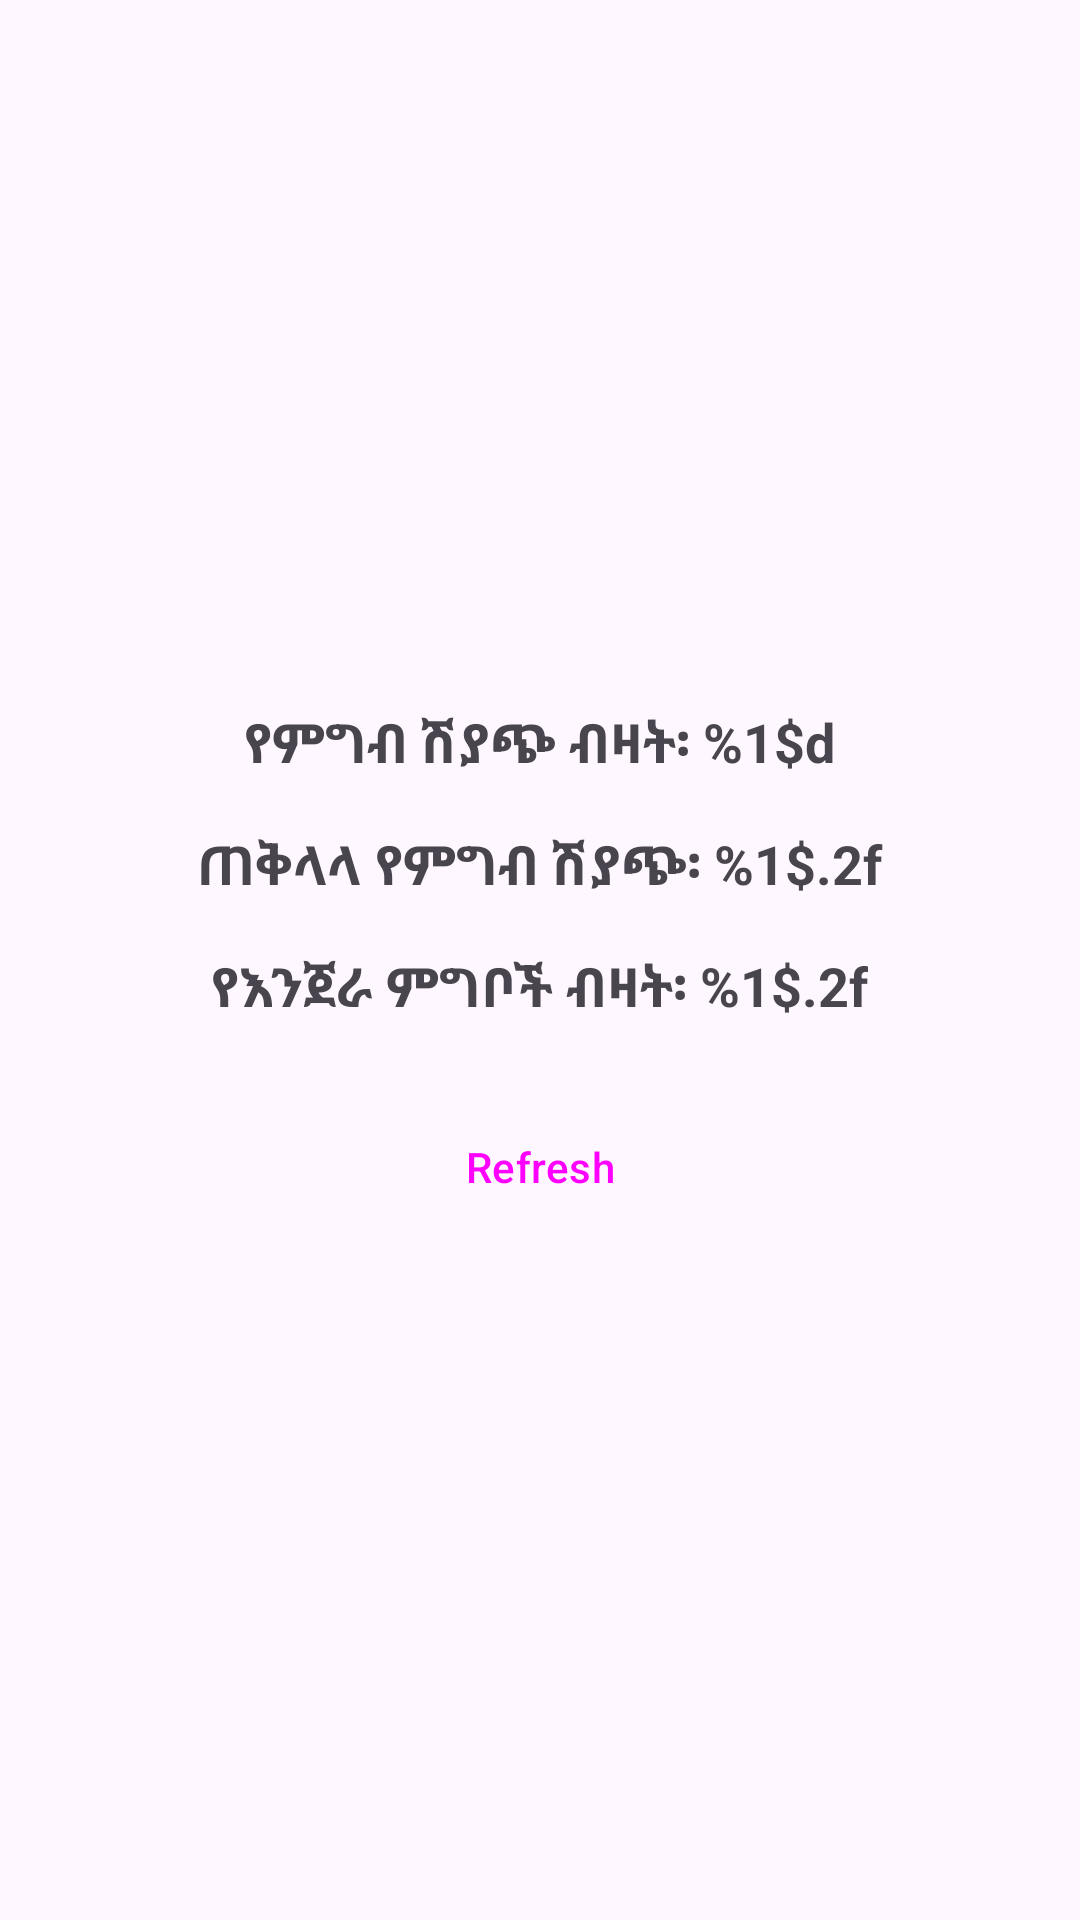

Produce the Android XML layout that renders to this screen, including the resource entries it uses.
<!-- AndroidManifest.xml: application theme Theme.CasheirPOS -->
<!-- res/layout/fragment_summary.xml -->
<?xml version="1.0" encoding="utf-8"?>
<LinearLayout
    xmlns:android="http://schemas.android.com/apk/res/android"
    android:layout_width="match_parent"
    android:layout_height="match_parent"
    android:orientation="vertical"
    android:padding="16dp"
    android:gravity="center">

    <TextView
        android:id="@+id/totalOrdersTextView"
        android:layout_width="wrap_content"
        android:layout_height="wrap_content"
        android:text="@string/total_completed_orders"
        android:textSize="18sp"
        android:textStyle="bold"
        android:padding="8dp"/>

    <TextView
        android:id="@+id/totalSumTextView"
        android:layout_width="wrap_content"
        android:layout_height="wrap_content"
        android:text="@string/total_price_sum"
        android:textSize="18sp"
        android:textStyle="bold"
        android:padding="8dp"/>

    <TextView
        android:id="@+id/selectedItemsTextView"
        android:layout_width="wrap_content"
        android:layout_height="wrap_content"
        android:text="@string/selected_items"
        android:textSize="18sp"
        android:textStyle="bold"
        android:padding="8dp"/>

    <Button
        android:id="@+id/refreshButton"
        android:layout_width="wrap_content"
        android:layout_height="wrap_content"
        android:text="@string/refresh"
        android:padding="12dp"
        android:layout_marginTop="16dp"/>

</LinearLayout>
<!-- resources referenced by this layout -->
<resources>
  <string name="refresh">Refresh</string>
  <string name="selected_items">የእንጀራ ምግቦች ብዛት፡  %1$.2f</string>
  <string name="total_completed_orders">የምግብ ሽያጭ ብዛት፡  %1$d</string>
  <string name="total_price_sum">ጠቅላላ የምግብ ሽያጭ፡  %1$.2f</string>
  <style name="Theme.CasheirPOS" parent="Base.Theme.CasheirPOS" />
  <style name="Base.Theme.CasheirPOS" parent="Theme.Material3.DayNight.NoActionBar">
  
          
          <item name="android:buttonStyle">@style/Widget.Material3.Button</item>
          <item name="borderlessButtonStyle">@style/Custom.Material3.Button.Borderless</item>
      </style>
  <style name="Custom.Material3.Button.Borderless" parent="Widget.Material3.Button.TextButton">
          <item name="android:background">?attr/selectableItemBackground</item>
          <item name="android:insetLeft">0dp</item>
          <item name="android:insetRight">0dp</item>
          <item name="android:insetTop">0dp</item>
          <item name="android:insetBottom">0dp</item>
          <item name="android:textColor">?attr/colorPrimary</item>
      </style>
</resources>
